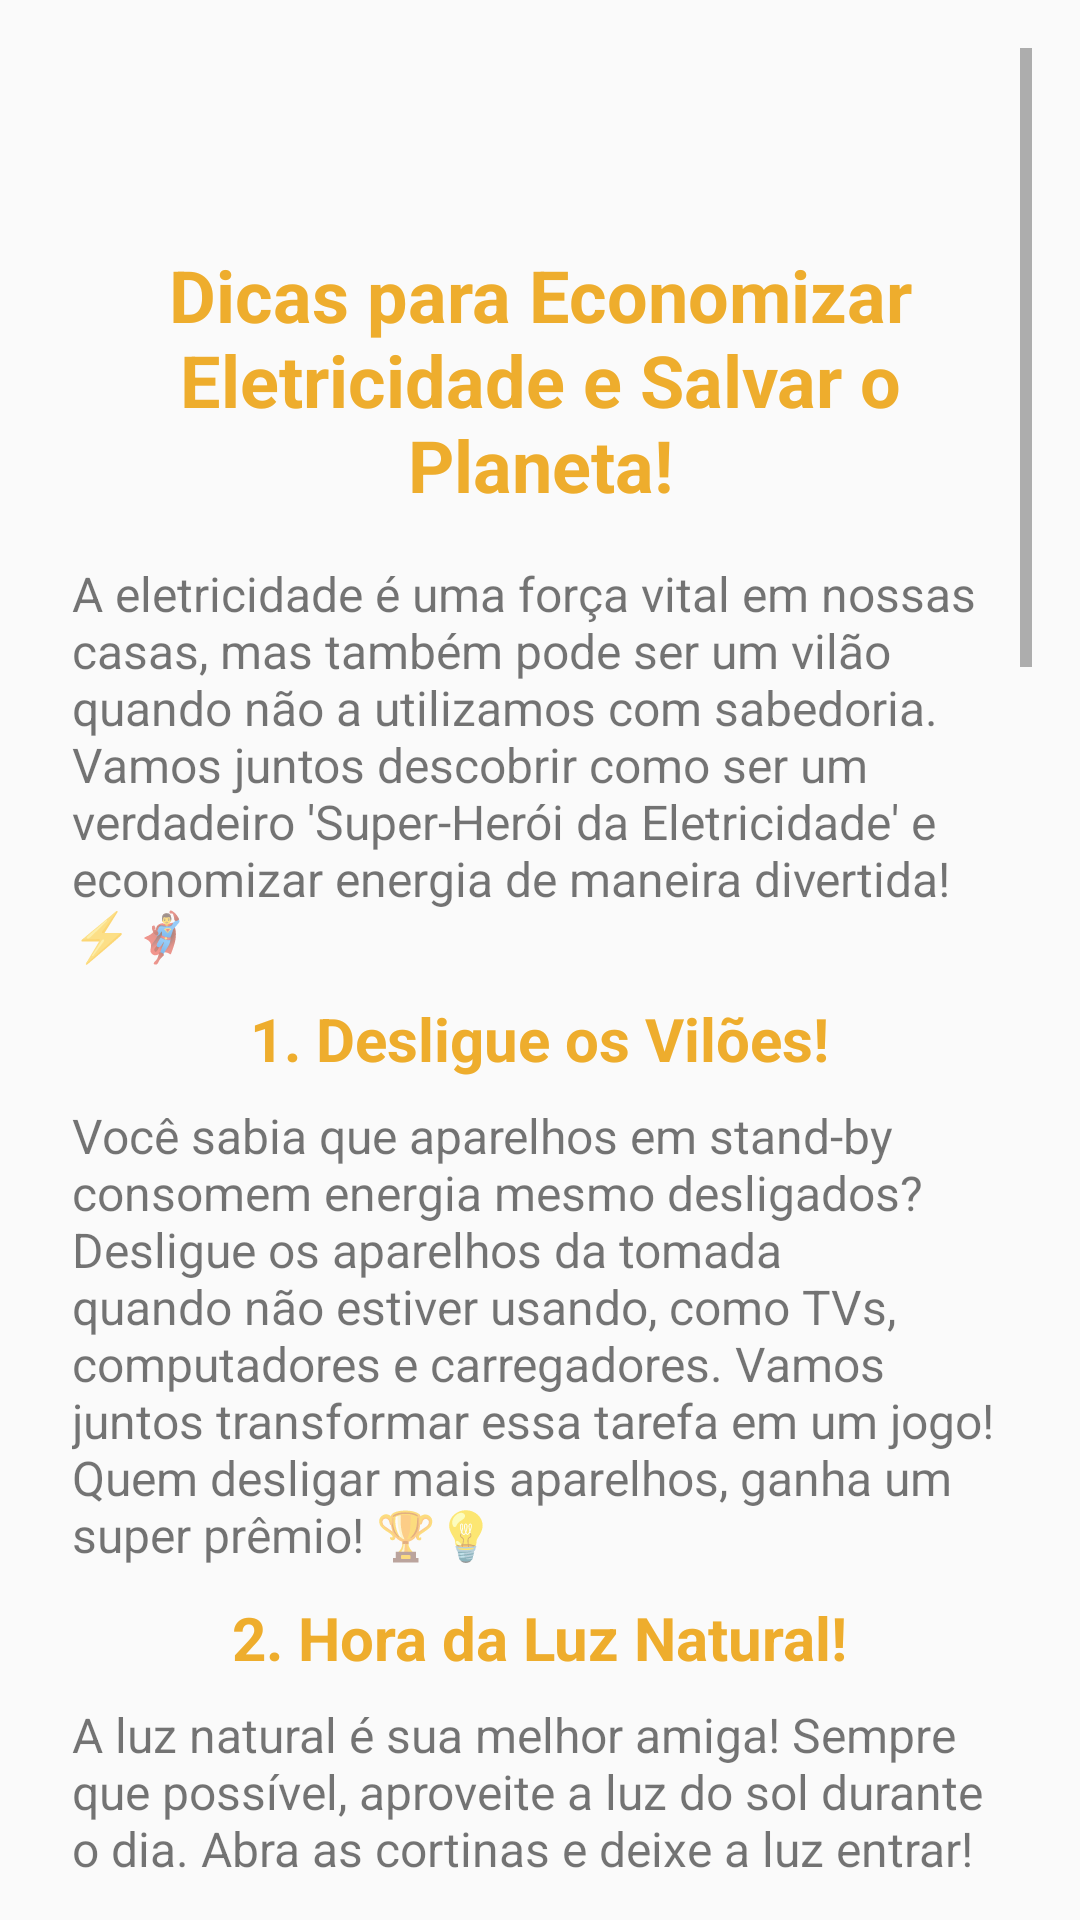

Write the Android layout XML for this screen, with the resource values it uses.
<!-- AndroidManifest.xml: application theme Theme.MyApplication -->
<!-- res/layout/activity_tips_eletricity.xml -->
<?xml version="1.0" encoding="utf-8"?>
<ScrollView xmlns:android="http://schemas.android.com/apk/res/android"
    xmlns:app="http://schemas.android.com/apk/res-auto"
    xmlns:tools="http://schemas.android.com/tools"
    android:id="@+id/main"
    android:layout_width="match_parent"
    android:layout_height="match_parent"
    tools:context=".tips.TipsEletricity"
    android:fillViewport="true"
    android:padding="16dp">

    <LinearLayout
        android:layout_width="match_parent"
        android:layout_height="wrap_content"
        android:orientation="vertical"
        android:gravity="center_horizontal"
        android:layout_marginStart="8dp"
        android:layout_marginEnd="8dp">

        <ImageButton
            android:id="@+id/btnHome"
            android:layout_width="50dp"
            android:layout_height="50dp"
            android:layout_gravity="start"
            android:layout_marginBottom="16dp"
            android:background="?attr/selectableItemBackgroundBorderless"
            android:padding="8dp"
            android:src="@drawable/home"
            android:scaleType="fitCenter"/>

        <TextView
            android:layout_width="wrap_content"
            android:layout_height="wrap_content"
            android:text="Dicas para Economizar Eletricidade e Salvar o Planeta!"
            android:textColor="#EEAD2D"
            android:textSize="24sp"
            android:textStyle="bold"
            android:layout_marginBottom="16dp"
            android:textAlignment="center"/>

        <TextView
            android:layout_width="wrap_content"
            android:layout_height="wrap_content"
            android:text="A eletricidade é uma força vital em nossas casas, mas também pode ser um vilão quando não a utilizamos com sabedoria. Vamos juntos descobrir como ser um verdadeiro 'Super-Herói da Eletricidade' e economizar energia de maneira divertida! ⚡️🦸‍♂️"
            android:textSize="16sp"
            android:layout_marginBottom="10dp"/>

        <TextView
            android:layout_width="wrap_content"
            android:layout_height="wrap_content"
            android:text="1. Desligue os Vilões!"
            android:textColor="#EEAD2D"
            android:textSize="20sp"
            android:textStyle="bold"
            android:layout_marginBottom="8dp"/>

        <TextView
            android:layout_width="wrap_content"
            android:layout_height="wrap_content"
            android:text="Você sabia que aparelhos em stand-by consomem energia mesmo desligados? Desligue os aparelhos da tomada quando não estiver usando, como TVs, computadores e carregadores. Vamos juntos transformar essa tarefa em um jogo! Quem desligar mais aparelhos, ganha um super prêmio! 🏆💡"
            android:textSize="16sp"
            android:layout_marginBottom="10dp"/>

        <TextView
            android:layout_width="wrap_content"
            android:layout_height="wrap_content"
            android:text="2. Hora da Luz Natural!"
            android:textColor="#EEAD2D"
            android:textSize="20sp"
            android:textStyle="bold"
            android:layout_marginBottom="8dp"/>

        <TextView
            android:layout_width="wrap_content"
            android:layout_height="wrap_content"
            android:text="A luz natural é sua melhor amiga! Sempre que possível, aproveite a luz do sol durante o dia. Abra as cortinas e deixe a luz entrar! Você pode até criar um 'desafio da luz' com amigos ou familiares para ver quem consegue ficar mais tempo sem acender a luz durante o dia. ☀️🏡"
            android:textSize="16sp"
            android:layout_marginBottom="10dp"/>

        <TextView
            android:layout_width="wrap_content"
            android:layout_height="wrap_content"
            android:text="3. Troque as Lâmpadas!"
            android:textColor="#EEAD2D"
            android:textSize="20sp"
            android:textStyle="bold"
            android:layout_marginBottom="8dp"/>

        <TextView
            android:layout_width="wrap_content"
            android:layout_height="wrap_content"
            android:text="Se ainda usa lâmpadas incandescentes, chegou a hora de fazer a mudança! As lâmpadas LED consomem até 80% menos energia e têm uma vida útil muito maior. E você pode até fazer uma festa de troca de lâmpadas com seus amigos para celebrar essa escolha sustentável! 💡🎉"
            android:textSize="16sp"
            android:layout_marginBottom="10dp"/>

        <TextView
            android:layout_width="wrap_content"
            android:layout_height="wrap_content"
            android:text="4. Apague as Luzes!"
            android:textColor="#EEAD2D"
            android:textSize="20sp"
            android:textStyle="bold"
            android:layout_marginBottom="8dp"/>

        <TextView
            android:layout_width="wrap_content"
            android:layout_height="wrap_content"
            android:text="Uma das dicas mais simples e eficazes: apague as luzes quando sair de um cômodo! Crie uma música divertida para lembrar de apagar a luz e transforme isso em um pequeno ritual divertido. Você pode até fazer uma dança para lembrar de apagar tudo! 💃✨"
            android:textSize="16sp"
            android:layout_marginBottom="10dp"/>

        <TextView
            android:layout_width="wrap_content"
            android:layout_height="wrap_content"
            android:text="5. Use Eletrodomésticos Eficientes!"
            android:textColor="#EEAD2D"
            android:textSize="20sp"
            android:textStyle="bold"
            android:layout_marginBottom="8dp"/>

        <TextView
            android:layout_width="wrap_content"
            android:layout_height="wrap_content"
            android:text="Ao comprar novos eletrodomésticos, escolha os que têm selo de eficiência energética. Eles podem parecer mais caros, mas você vai notar a diferença na conta de luz! E que tal fazer uma competição para ver quem encontra o eletrodoméstico mais econômico? 🛒⚡️"
            android:textSize="16sp"
            android:layout_marginBottom="10dp"/>

        <TextView
            android:layout_width="wrap_content"
            android:layout_height="wrap_content"
            android:text="6. Aproveite a Tecnologia!"
            android:textColor="#EEAD2D"
            android:textSize="20sp"
            android:textStyle="bold"
            android:layout_marginBottom="8dp"/>

        <TextView
            android:layout_width="wrap_content"
            android:layout_height="wrap_content"
            android:text="Hoje em dia, existem aplicativos e dispositivos inteligentes que ajudam a monitorar o consumo de energia. Que tal baixar um e fazer um desafio de economia entre amigos? Quem economizar mais na conta de luz no final do mês ganha um prêmio! 📱💡"
            android:textSize="16sp"
            android:layout_marginBottom="10dp"/>

        <TextView
            android:layout_width="wrap_content"
            android:layout_height="wrap_content"
            android:text="7. A Hora do Despertar!"
            android:textColor="#EEAD2D"
            android:textSize="20sp"
            android:textStyle="bold"
            android:layout_marginBottom="8dp"/>

        <TextView
            android:layout_width="wrap_content"
            android:layout_height="wrap_content"
            android:text="Use timers ou programadores de horário para desligar luzes e aparelhos automaticamente. Você pode programar o aquecedor ou a iluminação da casa para se ajustarem conforme a sua rotina. Que tal fazer uma competição de quem consegue acordar mais cedo com a luz natural? ⏰🌅"
            android:textSize="16sp"
            android:layout_marginBottom="10dp"/>

        <TextView
            android:layout_width="wrap_content"
            android:layout_height="wrap_content"
            android:text="Conclusão"
            android:textColor="#EEAD2D"
            android:textSize="24sp"
            android:textStyle="bold"
            android:layout_marginBottom="8dp"/>

        <TextView
            android:layout_width="wrap_content"
            android:layout_height="wrap_content"
            android:text="Economizar eletricidade não precisa ser uma tarefa chata. Com pequenas mudanças e uma dose de criatividade, você pode se tornar um verdadeiro super-herói da economia de energia. Vamos juntos fazer a diferença pelo planeta! 🌍💚"
            android:textSize="16sp"
            android:layout_marginBottom="10dp"/>

        <TextView
            android:layout_width="wrap_content"
            android:layout_height="wrap_content"
            android:text="Agora é a sua vez de agir! Compartilhe essas dicas com amigos e familiares e transforme sua casa em um modelo de sustentabilidade e economia de energia!"
            android:textSize="16sp"/>

    </LinearLayout>

</ScrollView>
<!-- resources referenced by this layout -->
<resources>
  <style name="Theme.MyApplication" parent="Base.Theme.MyApplication" />
  <style name="Base.Theme.MyApplication" parent="Theme.AppCompat.Light.NoActionBar">
          
          <item name="android:statusBarColor">#058C42</item>
          
      </style>
</resources>
